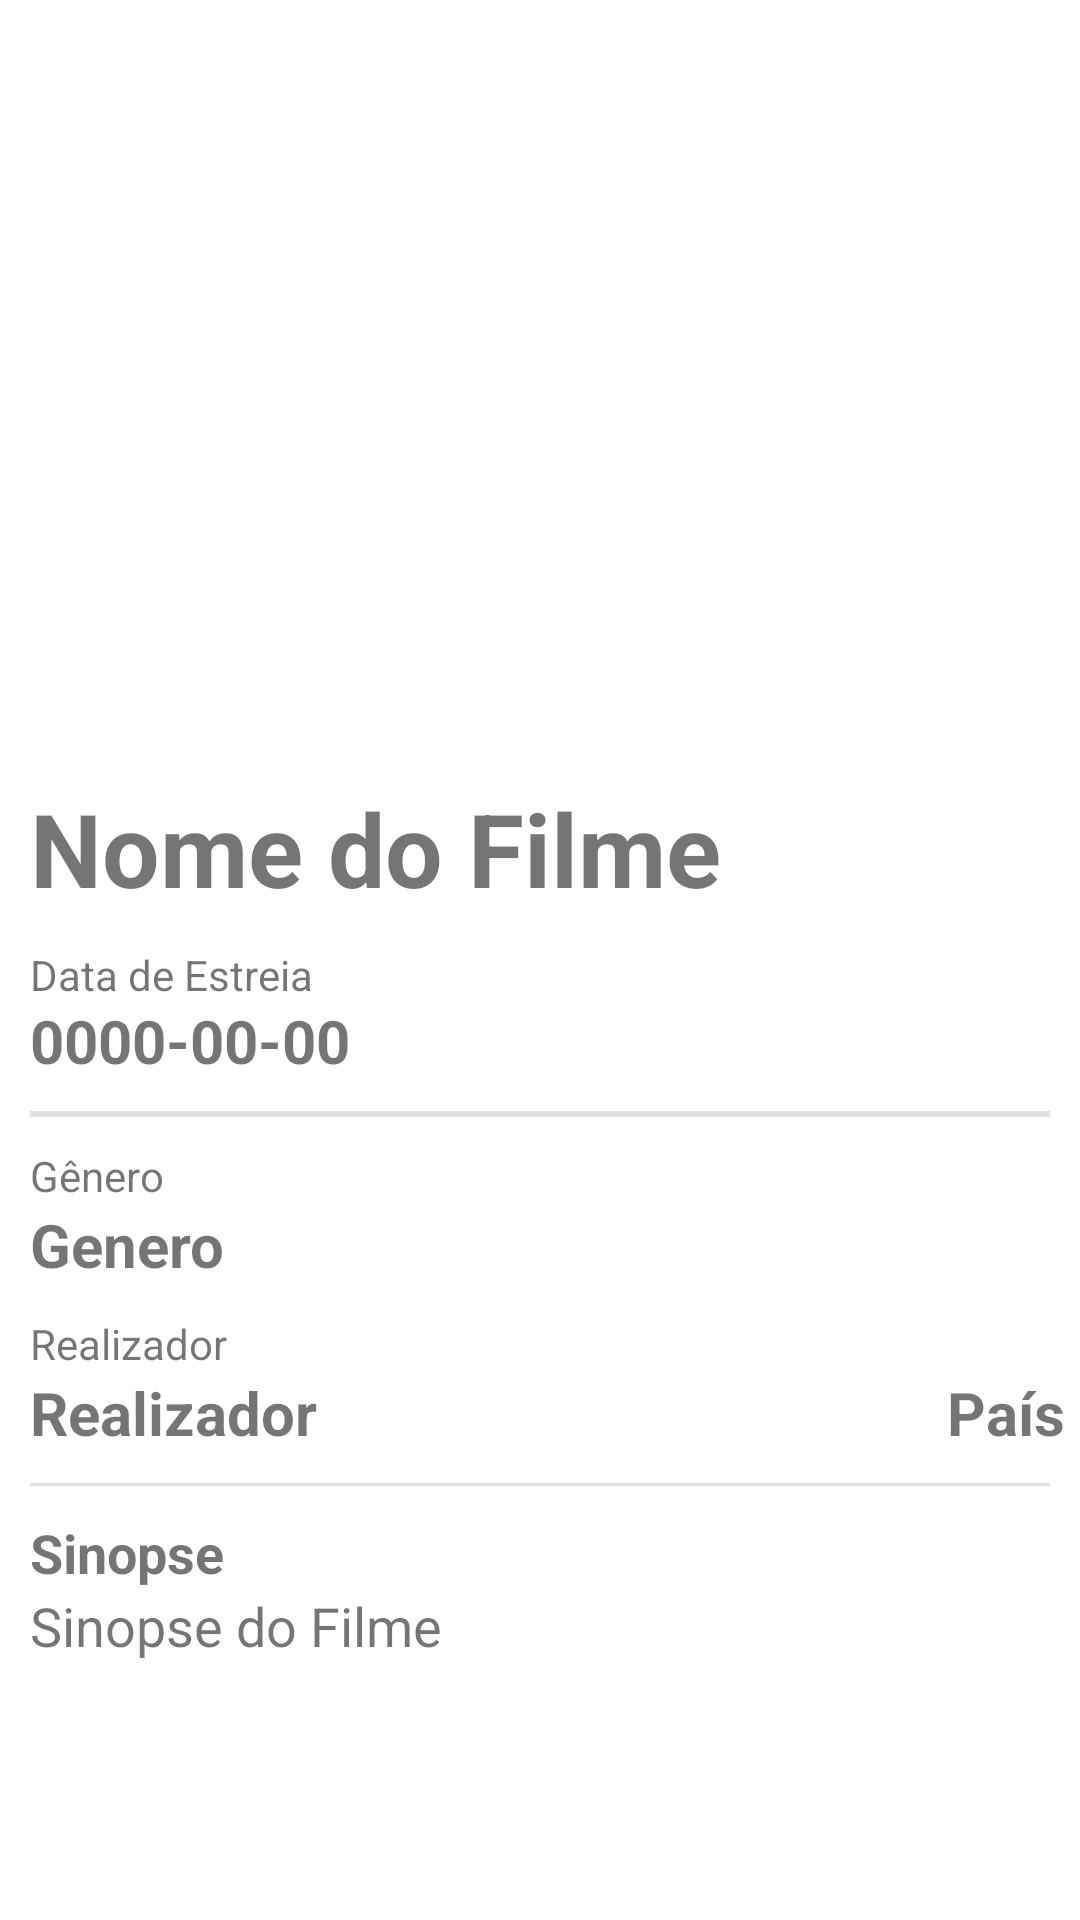

Reconstruct the res/layout file that produces this screen, plus the resources it refers to.
<!-- AndroidManifest.xml: application theme Theme.Projecto -->
<!-- res/layout/activity_filme_detalhes.xml -->
<?xml version="1.0" encoding="utf-8"?>
<androidx.constraintlayout.widget.ConstraintLayout xmlns:android="http://schemas.android.com/apk/res/android"
    xmlns:app="http://schemas.android.com/apk/res-auto"
    xmlns:tools="http://schemas.android.com/tools"
    android:layout_width="match_parent"
    android:layout_height="match_parent"
    tools:context=".FilmeDetalhes">

    <ScrollView
        android:layout_width="match_parent"
        android:layout_height="match_parent">

        <LinearLayout
            android:layout_width="match_parent"
            android:layout_height="wrap_content"
            android:layout_margin="5dp"
            android:orientation="vertical">

            <ImageView
                android:id="@+id/imageViewDetailsImagem"
                android:layout_width="match_parent"
                android:layout_height="250dp"
                android:scaleType="fitCenter"
                app:srcCompat="@mipmap/ic_launcher" />

            <TextView
                android:id="@+id/textViewDetailsNome"
                android:layout_width="wrap_content"
                android:layout_height="wrap_content"
                android:layout_margin="5dp"
                android:layout_marginBottom="5dp"
                android:text="@string/NomedoFilme"
                android:textSize="34sp"
                android:textStyle="bold" />

            <TextView
                android:id="@+id/textView"
                android:layout_width="match_parent"
                android:layout_height="18dp"
                android:layout_marginLeft="5dp"
                android:layout_marginTop="5dp"
                android:text="@string/DataEstreia"
                android:textSize="14sp" />

            <TextView
                android:id="@+id/textViewDetailsData"
                android:layout_width="match_parent"
                android:layout_height="wrap_content"
                android:layout_marginLeft="5dp"
                android:layout_marginBottom="5dp"
                android:text="@string/DatadoFilme"
                android:textSize="20sp"
                android:textStyle="bold" />

            <View
                android:id="@+id/divider"
                android:layout_width="match_parent"
                android:layout_height="2dp"
                android:layout_margin="5dp"
                android:background="?android:attr/listDivider" />

            <TextView
                android:id="@+id/textView2"
                android:layout_width="match_parent"
                android:layout_height="wrap_content"
                android:layout_marginLeft="5dp"
                android:layout_marginTop="5dp"
                android:text="@string/Genero" />

            <LinearLayout
                android:layout_width="match_parent"
                android:layout_height="wrap_content"
                android:layout_marginLeft="5dp"
                android:orientation="horizontal">

                <TextView
                    android:id="@+id/textViewDetailsGenero"
                    android:layout_width="0dp"
                    android:layout_height="wrap_content"
                    android:layout_marginBottom="5dp"
                    android:layout_weight="1"
                    android:text="@string/GenerodoFilme"
                    android:textSize="20sp"
                    android:textStyle="bold" />

            </LinearLayout>

            <LinearLayout
                android:layout_width="match_parent"
                android:layout_height="wrap_content"
                android:layout_marginLeft="5dp"
                android:layout_marginTop="5dp"
                android:orientation="horizontal">

                <TextView
                    android:id="@+id/textView3"
                    android:layout_width="357dp"
                    android:layout_height="wrap_content"
                    android:text="@string/Realizador" />

                <TextView
                    android:id="@+id/textView4"
                    android:layout_width="39dp"
                    android:layout_height="match_parent"
                    android:text="@string/Pais" />
            </LinearLayout>

            <LinearLayout
                android:layout_width="match_parent"
                android:layout_height="wrap_content"
                android:layout_marginLeft="5dp"
                android:orientation="horizontal">

                <TextView
                    android:id="@+id/textViewDetailsRealizador"
                    android:layout_width="0dp"
                    android:layout_height="wrap_content"
                    android:layout_marginBottom="5dp"
                    android:layout_weight="1"
                    android:text="@string/RealizadordoFilme"
                    android:textSize="20sp"
                    android:textStyle="bold" />

                <TextView
                    android:id="@+id/textViewDetailsPais"
                    android:layout_width="wrap_content"
                    android:layout_height="wrap_content"
                    android:text="@string/PaisdoFilme"
                    android:textSize="20sp"
                    android:textStyle="bold" />
            </LinearLayout>

            <View
                android:id="@+id/divider2"
                android:layout_width="match_parent"
                android:layout_height="1dp"
                android:layout_margin="5dp"
                android:background="?android:attr/listDivider" />

            <TextView
                android:id="@+id/textView5"
                android:layout_width="match_parent"
                android:layout_height="wrap_content"
                android:layout_marginLeft="5dp"
                android:layout_marginTop="5dp"
                android:text="@string/Sinopse"
                android:textSize="18sp"
                android:textStyle="bold"
                tools:layout_editor_absoluteX="9dp"
                tools:layout_editor_absoluteY="279dp" />

            <TextView
                android:id="@+id/textViewDetailsSinopse"
                android:layout_width="match_parent"
                android:layout_height="wrap_content"
                android:layout_marginLeft="5dp"
                android:text="@string/SinopsedoFilme"
                android:textSize="18sp" />

        </LinearLayout>
    </ScrollView>

</androidx.constraintlayout.widget.ConstraintLayout>
<!-- resources referenced by this layout -->
<resources>
  <string name="DataEstreia">Data de Estreia</string>
  <string name="DatadoFilme">0000-00-00</string>
  <string name="Genero">Gênero</string>
  <string name="GenerodoFilme">Genero</string>
  <string name="NomedoFilme">Nome do Filme</string>
  <string name="Pais">País</string>
  <string name="PaisdoFilme">País</string>
  <string name="Realizador">Realizador</string>
  <string name="RealizadordoFilme">Realizador</string>
  <string name="Sinopse">Sinopse</string>
  <string name="SinopsedoFilme">Sinopse do Filme</string>
  <style name="Theme.Projecto" parent="Theme.MaterialComponents.DayNight.DarkActionBar">
          
          <item name="colorPrimary">@color/ic_launcher_background</item>
          <item name="colorPrimaryVariant">@color/purple_700</item>
          <item name="colorOnPrimary">@color/bgdark</item>
          
          <item name="colorSecondary">@color/teal_200</item>
          <item name="colorSecondaryVariant">@color/teal_700</item>
          <item name="colorOnSecondary">@color/black</item>
          
          <item name="android:statusBarColor">@color/bgdarker</item>
          
      </style>
  <color name="purple_700">#FF3700B3</color>
  <color name="bgdark">#385470</color>
  <color name="teal_200">#FF03DAC5</color>
  <color name="teal_700">#FF018786</color>
  <color name="black">#FF000000</color>
  <color name="bgdarker">#1A2633</color>
</resources>
